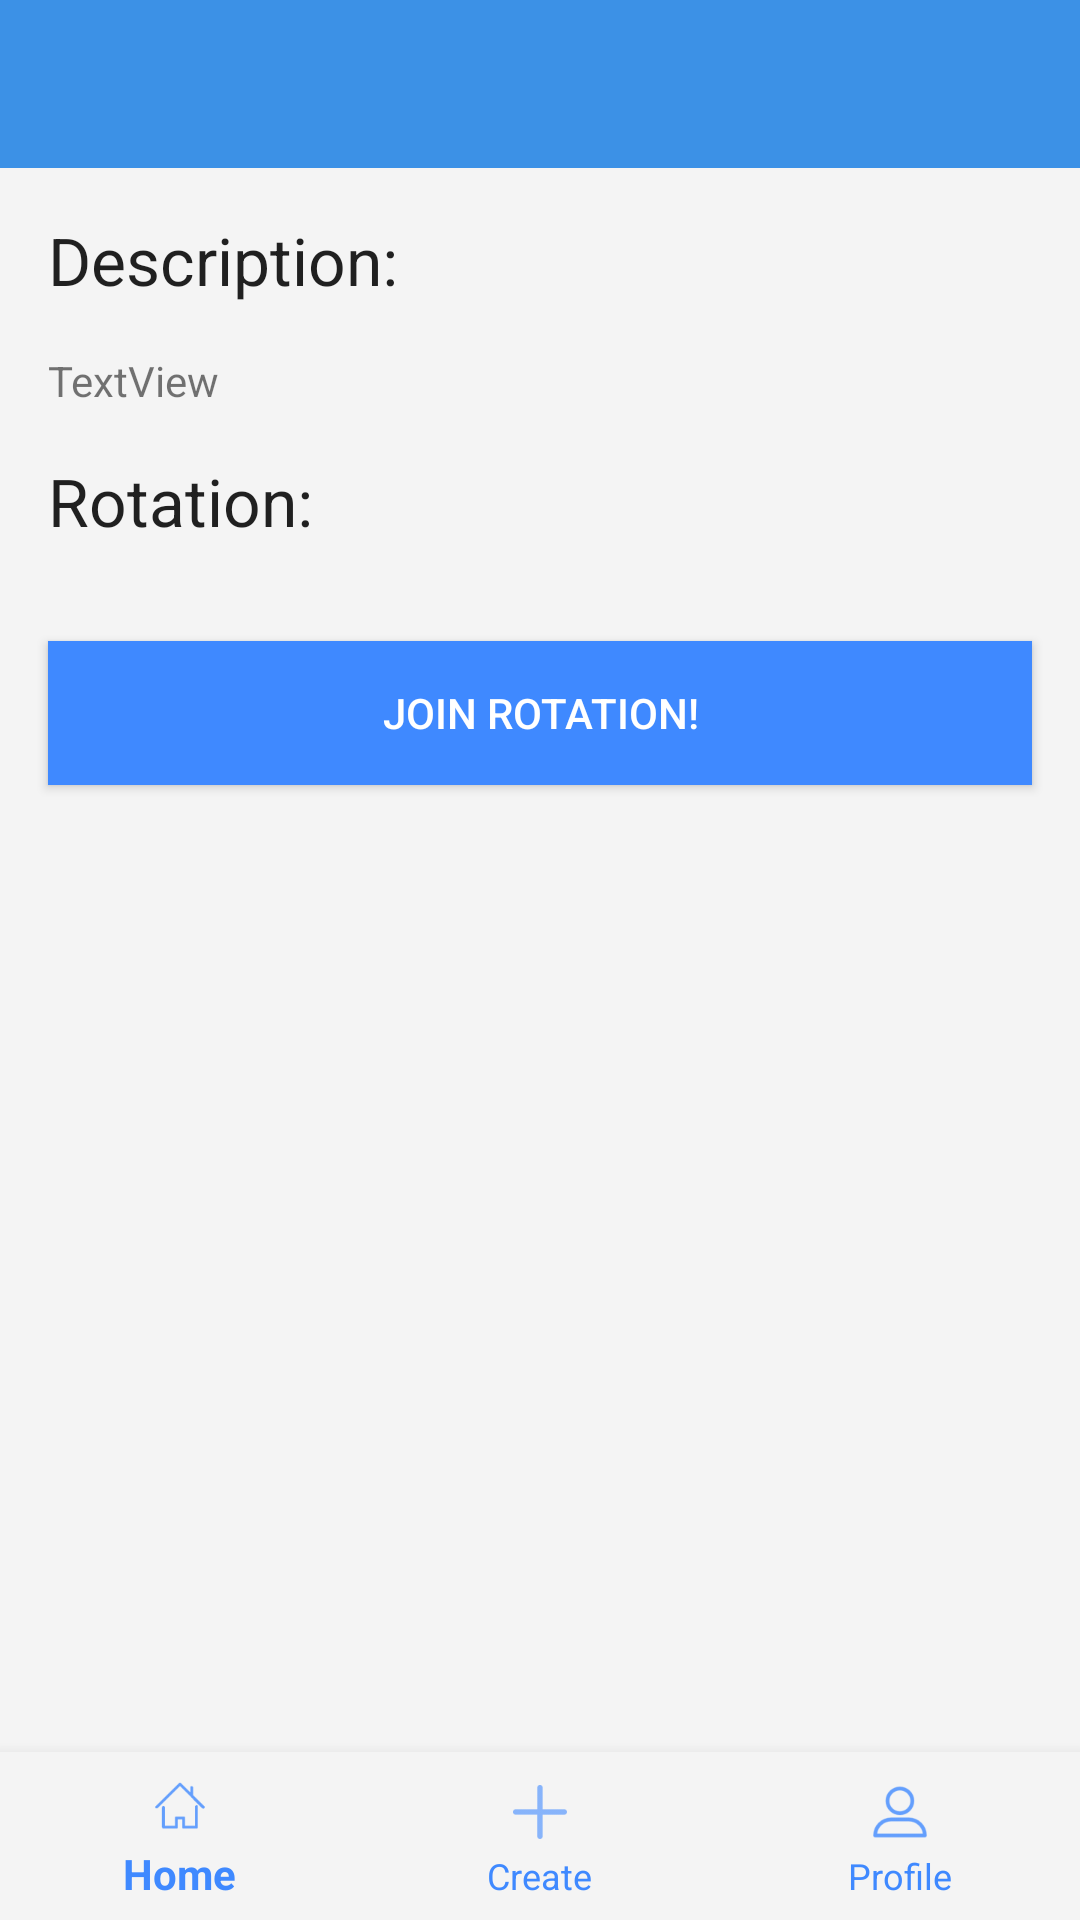

Reconstruct the res/layout file that produces this screen, plus the resources it refers to.
<!-- AndroidManifest.xml: activity theme AppTheme.NoActionBar -->
<!-- res/layout/activity_chore.xml -->
<?xml version="1.0" encoding="utf-8"?>
<android.support.constraint.ConstraintLayout xmlns:android="http://schemas.android.com/apk/res/android"
    xmlns:app="http://schemas.android.com/apk/res-auto"
    xmlns:tools="http://schemas.android.com/tools"
    android:layout_width="match_parent"
    android:layout_height="match_parent"
    tools:context=".ChoreActivity">

    <android.support.design.widget.BottomNavigationView
        android:id="@+id/GroupBottomNavView"
        android:layout_width="match_parent"
        android:layout_height="wrap_content"
        android:animateLayoutChanges="false"
        android:background="@color/colorWhiteish"
        android:focusable="false"
        android:focusedByDefault="false"
        app:itemIconTint="@color/bottom_nav_color"
        app:itemTextColor="@color/bottom_nav_color"
        app:layout_constraintBottom_toBottomOf="parent"
        app:layout_constraintEnd_toEndOf="parent"
        app:layout_constraintStart_toStartOf="parent"
        app:menu="@menu/bottom_nav_bar" />

    <android.support.design.widget.AppBarLayout
        android:id="@+id/appBarLayout8"
        android:layout_width="match_parent"
        android:layout_height="wrap_content"
        android:theme="@style/AppTheme.AppBarOverlay">

        <android.support.v7.widget.Toolbar
            android:id="@+id/toolbar"
            android:layout_width="match_parent"
            android:layout_height="match_parent"
            android:background="@color/colorPrimary"
            app:popupTheme="@style/AppTheme.PopupOverlay" />

    </android.support.design.widget.AppBarLayout>

    <TextView
        android:id="@+id/description_label"
        android:layout_width="wrap_content"
        android:layout_height="wrap_content"
        android:layout_marginLeft="16dp"
        android:layout_marginStart="16dp"
        android:layout_marginTop="16dp"
        android:text="Description:"
        android:textAppearance="@style/TextAppearance.AppCompat.Large"
        app:layout_constraintStart_toStartOf="parent"
        app:layout_constraintTop_toBottomOf="@+id/appBarLayout8" />

    <TextView
        android:id="@+id/description_textbox"
        android:layout_width="wrap_content"
        android:layout_height="wrap_content"
        android:layout_marginLeft="16dp"
        android:layout_marginStart="16dp"
        android:layout_marginTop="16dp"
        android:text="TextView"
        app:layout_constraintStart_toStartOf="parent"
        app:layout_constraintTop_toBottomOf="@+id/description_label" />

    <TextView
        android:id="@+id/textView20"
        android:layout_width="wrap_content"
        android:layout_height="wrap_content"
        android:layout_marginLeft="16dp"
        android:layout_marginStart="16dp"
        android:layout_marginTop="16dp"
        android:text="Rotation:"
        android:textAppearance="@style/TextAppearance.AppCompat.Large"
        app:layout_constraintStart_toStartOf="parent"
        app:layout_constraintTop_toBottomOf="@+id/description_textbox" />

    <LinearLayout
        android:id="@+id/rotation_layout"
        android:layout_width="0dp"
        android:layout_height="wrap_content"
        android:layout_marginEnd="16dp"
        android:layout_marginLeft="16dp"
        android:layout_marginRight="16dp"
        android:layout_marginStart="16dp"
        android:layout_marginTop="16dp"
        android:orientation="vertical"
        app:layout_constraintEnd_toEndOf="parent"
        app:layout_constraintStart_toStartOf="parent"
        app:layout_constraintTop_toBottomOf="@+id/textView20"></LinearLayout>

    <Button
        android:id="@+id/join_rotation_button"
        style="@style/Widget.AppCompat.Button.Colored"
        android:layout_width="0dp"
        android:layout_height="wrap_content"
        android:layout_marginEnd="16dp"
        android:layout_marginLeft="16dp"
        android:layout_marginRight="16dp"
        android:layout_marginStart="16dp"
        android:layout_marginTop="16dp"
        android:text="Join Rotation!"
        android:background="@color/colorBlue"
        app:layout_constraintEnd_toEndOf="parent"
        app:layout_constraintStart_toStartOf="parent"
        app:layout_constraintTop_toBottomOf="@+id/rotation_layout" />

</android.support.constraint.ConstraintLayout>
<!-- resources referenced by this layout -->
<resources>
  <color name="colorBlue">#3f89ff</color>
  <color name="colorPrimary">#3C91E6</color>
  <color name="colorWhiteish">#F4F4F4</color>
  <style name="AppTheme.AppBarOverlay" parent="ThemeOverlay.AppCompat.Dark.ActionBar" />
  <style name="AppTheme.PopupOverlay" parent="ThemeOverlay.AppCompat.Light">
          <item name="android:textColorPrimary">@android:color/white</item>
          <item name="android:textColorSecondary">@android:color/white</item>
          <item name="android:background">@color/colorOffWhite</item>
          <item name="android:textColor">@color/colorBlack</item>
      </style>
  <style name="AppTheme.NoActionBar">
          <item name="windowActionBar">false</item>
          <item name="windowNoTitle">true</item>
      </style>
  <color name="colorOffWhite">#E8E8E8</color>
  <color name="colorBlack">#000</color>
</resources>
